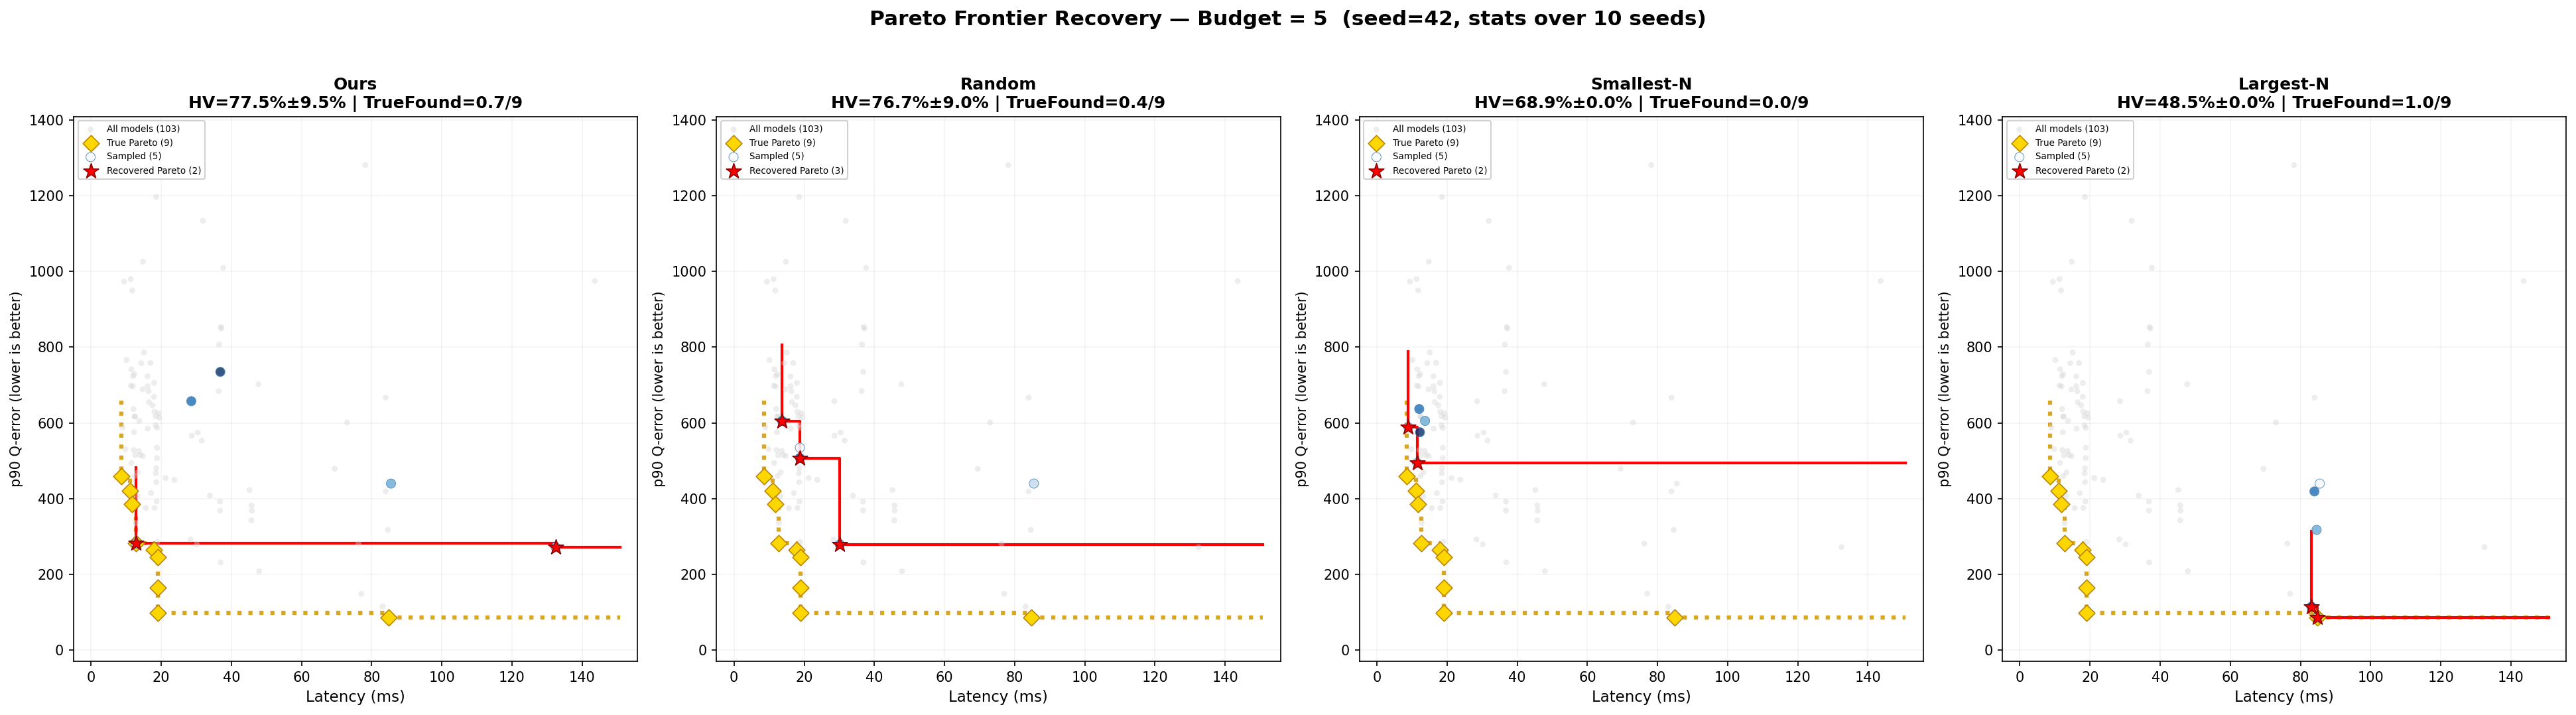

The data file committed next to this chart (first rows):
method, hv_pct_mean, hv_pct_std, true_found_mean, true_found_std, n_frontier_mean, true_total, n_seeds
Ours (Metadata-Only Maximin), 77.5, 9.5, 0.7, 0.7, 2.5, 9, 10
Combined (lw=5, fw=3), 77.2, 10.4, 0.8, 0.6, 2.1, 9, 10
Latency-Only Spacing, 82.0, 7.5, 0.3, 0.5, 2.8, 9, 10
Random, 76.7, 9.0, 0.4, 0.5, 2.7, 9, 10
Uniform Latency, 69.7, 9.8, 0.2, 0.4, 2.7, 9, 10
Smallest-N, 68.9, 0.0, 0.0, 0.0, 2.0, 9, 10
Largest-N, 48.5, 0.0, 1.0, 0.0, 2.0, 9, 10
